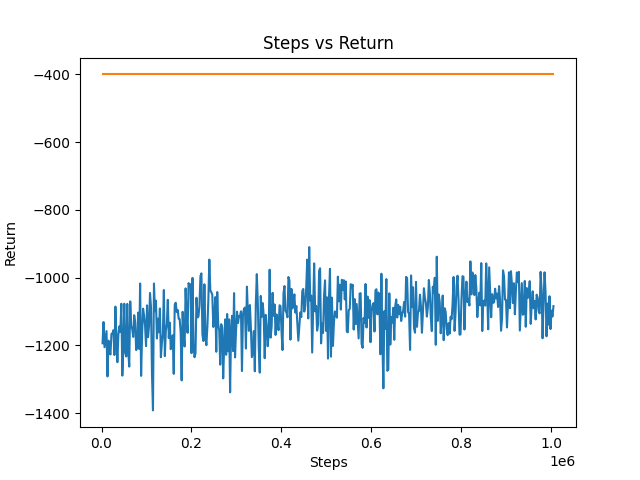

Data behind this chart, as committed beside it:
2200, -1193.78, -0.02812
4400, -1131, -0.01296
6600, -1205, -0.00316
8800, -1182, -0.00069
11000, -1158, 0.01214
13200, -1292, -0.01202
15400, -1186, 0.0188
17600, -1217, -0.00946
19800, -1227, 0.01347
22000, -1166, -0.00023
24200, -1165, -0.0003
26400, -1155, 0.00443
28600, -1229, 0.01946
30800, -1086, 0.00767
33000, -1176, 0.01781
35200, -1250, -0.01208
37400, -1169, 0.00726
39600, -1144, -0.00534
41800, -1160, 0.00011
44000, -1077, -0.00894
46200, -1289, 0.0093
48400, -1210, 0.02261
50600, -1077, 0.01358
52800, -1222, 0.02094
55000, -1233, 0.00902
57200, -1078, 0.00627
59400, -1218, 0.00151
61600, -1263, 0.00568
63800, -1070, 0.00094
66000, -1142, -0.01754
68200, -1151, -0.00452
70400, -1175, -0.01885
72600, -1111, 0.02771
74800, -1132, 0.01304
77000, -1214, 0.00934
79200, -1206, -0.00231
81400, -1103, -0.01426
83600, -1210, 0.01128
85800, -1017, 0.01096
88000, -1290, -0.00624
90200, -1165, 0.00585
92400, -1092, -0.01043
94600, -1112, -0.02441
96800, -1142, -0.01078
99000, -1202, -0.00298
101200, -1082, -0.01624
103400, -1176, -0.01274
105600, -1143, 0.00891
107800, -1045, 0.02141
110000, -1087, 0.00967
112200, -1285, -0.01879
114400, -1392, 0.01017
116600, -1017, 0.00461
118800, -1099, -0.00298
121000, -1068, -0.03686
123200, -1180, -0.0073
125400, -1121, -0.0262
127600, -1161, -0.00933
129800, -1091, 0.03598
132000, -1235, -0.00734
134200, -1193, -0.01832
... 396 more rows
